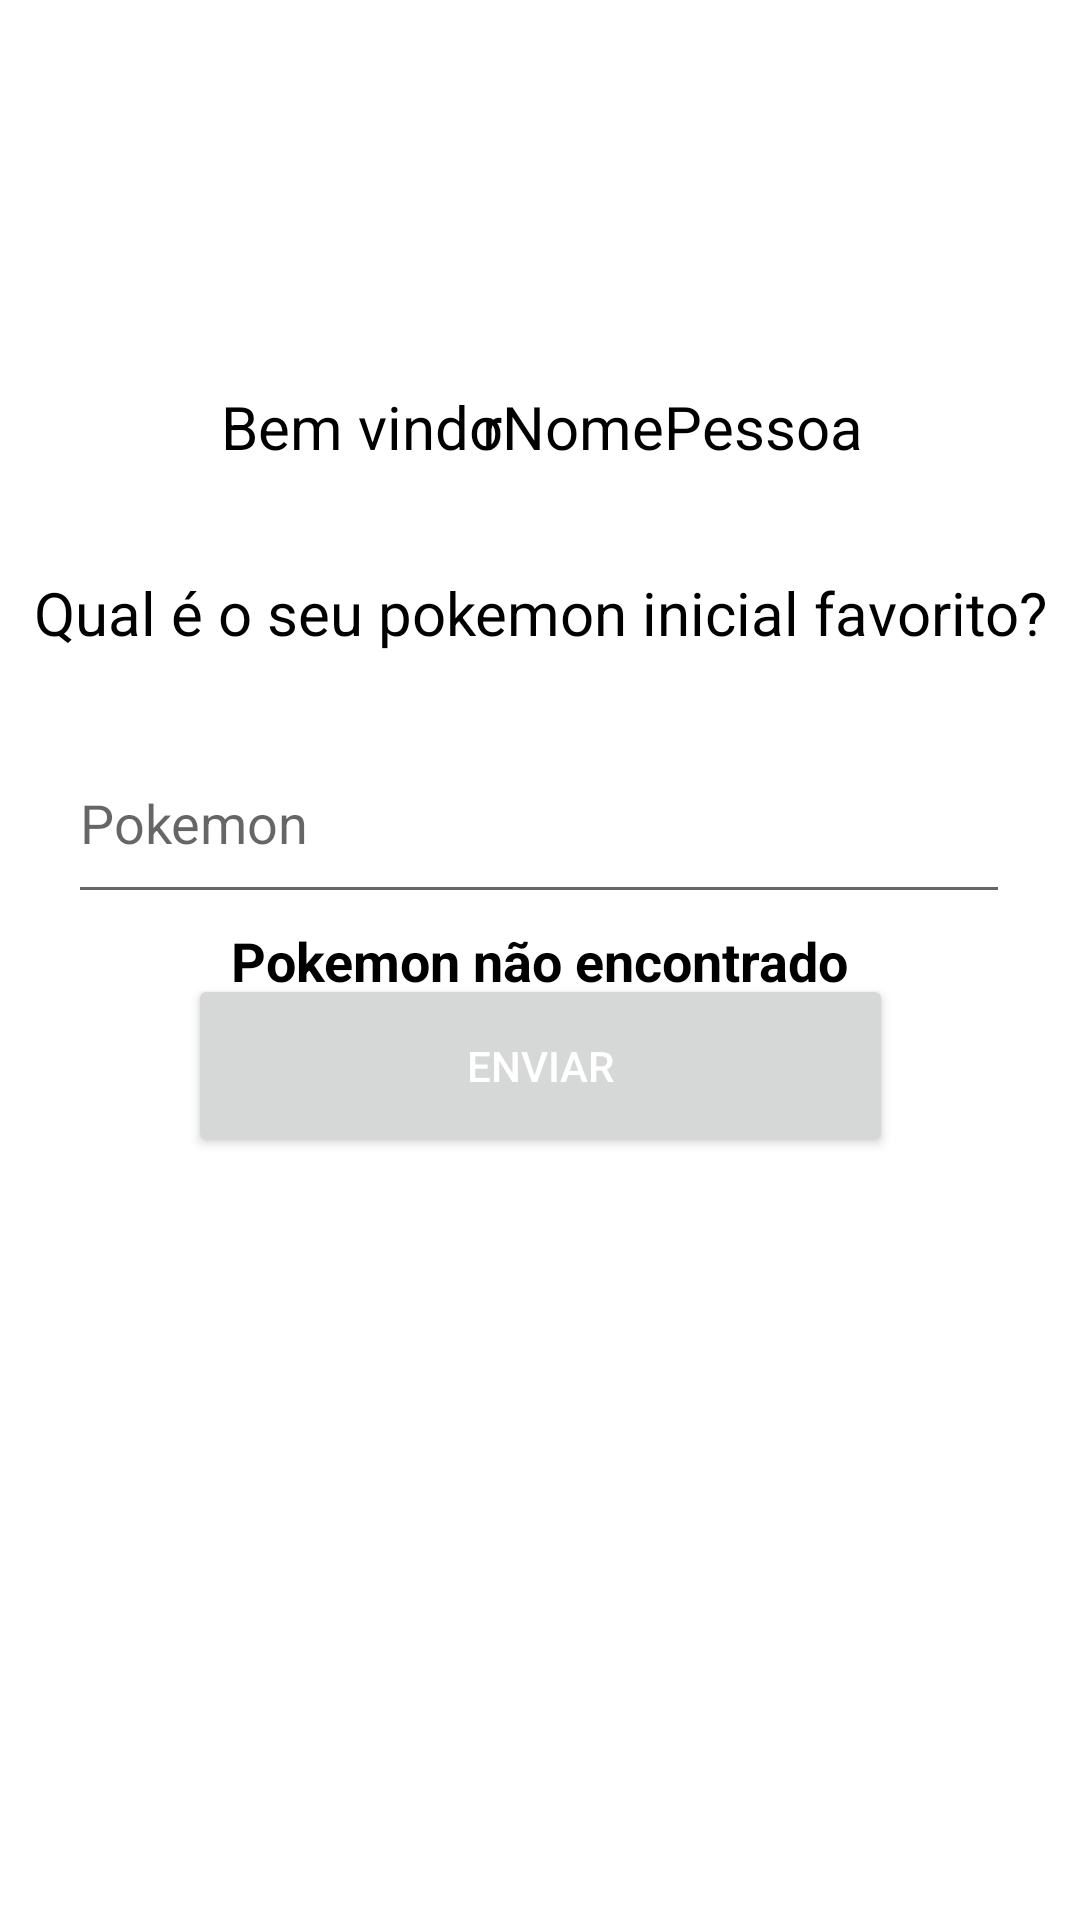

Android layout source for this screen:
<!-- AndroidManifest.xml: application theme Theme.AC4Pokemon -->
<!-- res/layout/activity_pesquisar_pokemon.xml -->
<?xml version="1.0" encoding="utf-8"?>
<androidx.constraintlayout.widget.ConstraintLayout xmlns:android="http://schemas.android.com/apk/res/android"
    xmlns:app="http://schemas.android.com/apk/res-auto"
    xmlns:tools="http://schemas.android.com/tools"
    android:layout_width="match_parent"
    android:layout_height="match_parent"
    tools:context=".MainActivity">

    <TextView
        android:id="@+id/textViewBemVindo"
        android:layout_width="wrap_content"
        android:layout_height="wrap_content"
        android:text="Bem vindo"
        android:textColor="#000000"
        android:textSize="20dp"
        app:layout_constraintBottom_toBottomOf="parent"
        app:layout_constraintEnd_toEndOf="parent"
        app:layout_constraintHorizontal_bias="0.277"
        app:layout_constraintStart_toStartOf="parent"
        app:layout_constraintTop_toTopOf="parent"
        app:layout_constraintVertical_bias="0.21" />

    <TextView
        android:id="@+id/textViewNomePessoa"
        android:layout_width="wrap_content"
        android:layout_height="wrap_content"
        android:text="rNomePessoa"
        android:textColor="#000000"
        android:textSize="20dp"
        app:layout_constraintBottom_toBottomOf="parent"
        app:layout_constraintEnd_toEndOf="parent"
        app:layout_constraintHorizontal_bias="0.69"
        app:layout_constraintStart_toStartOf="parent"
        app:layout_constraintTop_toTopOf="parent"
        app:layout_constraintVertical_bias="0.21" />

    <TextView
        android:id="@+id/textView"
        android:layout_width="wrap_content"
        android:layout_height="wrap_content"
        android:text="Qual é o seu pokemon inicial favorito?"
        android:textColor="#000000"
        android:textSize="20dp"
        app:layout_constraintBottom_toBottomOf="parent"
        app:layout_constraintEnd_toEndOf="parent"
        app:layout_constraintStart_toStartOf="parent"
        app:layout_constraintTop_toTopOf="parent"
        app:layout_constraintVertical_bias="0.311" />

    <TextView
        android:id="@+id/textViewNao"
        android:layout_width="wrap_content"
        android:layout_height="wrap_content"
        android:text="Pokemon não encontrado"
        android:textColor="#000000"
        android:textSize="18sp"
        android:textStyle="bold"
        app:layout_constraintBottom_toBottomOf="parent"
        app:layout_constraintEnd_toEndOf="parent"
        app:layout_constraintStart_toStartOf="parent"
        app:layout_constraintTop_toTopOf="parent" />

    <Button
        android:id="@+id/btnEnviarPokemon"
        android:layout_width="235dp"
        android:layout_height="61dp"
        android:text="Enviar"
        android:textColor="#FFFFFF"
        android:textColorHighlight="#FF0A0A"
        android:textColorLink="#FF2121"
        app:iconTint="#000000"
        app:layout_constraintBottom_toBottomOf="parent"
        app:layout_constraintEnd_toEndOf="parent"
        app:layout_constraintStart_toStartOf="parent"
        app:layout_constraintTop_toTopOf="parent"
        app:layout_constraintVertical_bias="0.561" />

    <EditText
        android:id="@+id/edtPokemonDigitado"
        android:layout_width="314dp"
        android:layout_height="64dp"
        android:ems="10"
        android:hint="Pokemon"
        android:inputType="textPersonName"
        android:textColor="#000000"
        app:layout_constraintBottom_toBottomOf="parent"
        app:layout_constraintEnd_toEndOf="parent"
        app:layout_constraintHorizontal_bias="0.494"
        app:layout_constraintStart_toStartOf="parent"
        app:layout_constraintTop_toTopOf="parent"
        app:layout_constraintVertical_bias="0.418" />
</androidx.constraintlayout.widget.ConstraintLayout>
<!-- resources referenced by this layout -->
<resources>
  <style name="Theme.AC4Pokemon" parent="Theme.MaterialComponents.DayNight.DarkActionBar">
          
          <item name="colorPrimary">@color/purple_500</item>
          <item name="colorPrimaryVariant">@color/purple_700</item>
          <item name="colorOnPrimary">@color/white</item>
          
          <item name="colorSecondary">@color/teal_200</item>
          <item name="colorSecondaryVariant">@color/teal_700</item>
          <item name="colorOnSecondary">@color/black</item>
          
          <item name="android:statusBarColor">?attr/colorPrimaryVariant</item>
          
      </style>
  <!-- not gathered from this repository: default colours our renderer supplied (Android Studio template values) -->
  <color name="purple_500">#FF6200EE</color>
  <color name="purple_700">#FF3700B3</color>
  <color name="teal_200">#FF03DAC5</color>
  <color name="teal_700">#FF018786</color>
  <color name="black">#FF000000</color>
  <color name="white">#FFFFFFFF</color>
</resources>
